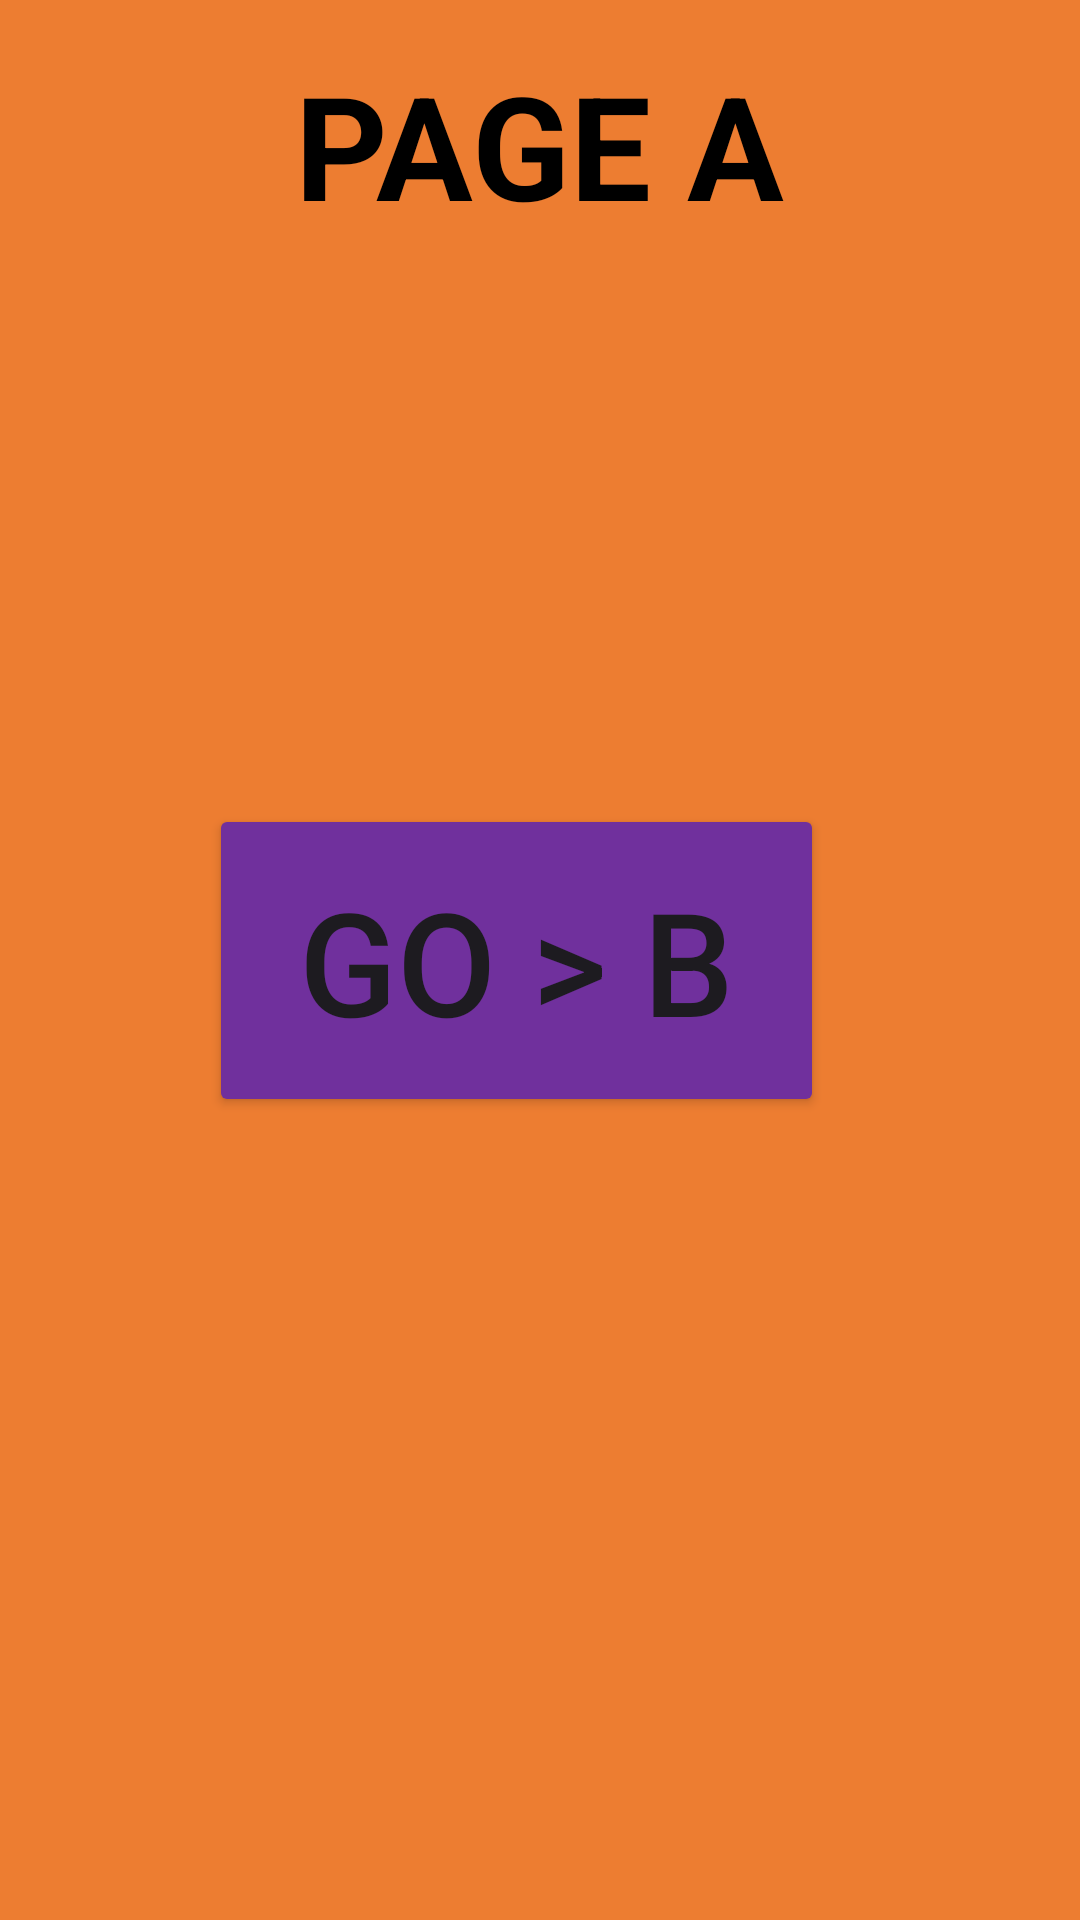

Produce the Android XML layout that renders to this screen, including the resource entries it uses.
<!-- AndroidManifest.xml: application theme Theme.NavigationTechCareer -->
<!-- res/layout/fragment_page_a.xml -->
<?xml version="1.0" encoding="utf-8"?>
<androidx.constraintlayout.widget.ConstraintLayout xmlns:android="http://schemas.android.com/apk/res/android"
    xmlns:app="http://schemas.android.com/apk/res-auto"
    xmlns:tools="http://schemas.android.com/tools"
    android:layout_width="match_parent"
    android:layout_height="match_parent"
    android:background="@color/aPage"
    tools:context=".PageAFragment">

    <TextView
        android:id="@+id/textView"
        android:layout_width="wrap_content"
        android:layout_height="wrap_content"
        android:layout_marginTop="16dp"
        android:text="PAGE A"
        android:textAllCaps="true"
        android:textColor="@color/black"
        android:textSize="48sp"
        android:textStyle="bold"
        app:layout_constraintEnd_toEndOf="parent"
        app:layout_constraintStart_toStartOf="parent"
        app:layout_constraintTop_toTopOf="parent" />

    <Button
        android:id="@+id/buttonB"
        android:layout_width="wrap_content"
        android:layout_height="wrap_content"
        android:backgroundTint="@color/buttonColor"
        android:paddingLeft="30dp"
        android:paddingTop="20dp"
        android:paddingRight="30dp"
        android:paddingBottom="20dp"
        android:text="GO > B"
        android:textSize="48sp"
        app:cornerRadius="0dp"
        app:layout_constraintBottom_toBottomOf="parent"
        app:layout_constraintEnd_toEndOf="parent"
        app:layout_constraintHorizontal_bias="0.45"
        app:layout_constraintStart_toStartOf="parent"
        app:layout_constraintTop_toTopOf="parent" />
</androidx.constraintlayout.widget.ConstraintLayout>
<!-- resources referenced by this layout -->
<resources>
  <color name="aPage">#ED7D31</color>
  <color name="black">#FF000000</color>
  <color name="buttonColor">#70309D</color>
  <style name="Theme.NavigationTechCareer" parent="Base.Theme.NavigationTechCareer" />
  <style name="Base.Theme.NavigationTechCareer" parent="Theme.Material3.DayNight.NoActionBar">
          
          
      </style>
</resources>
